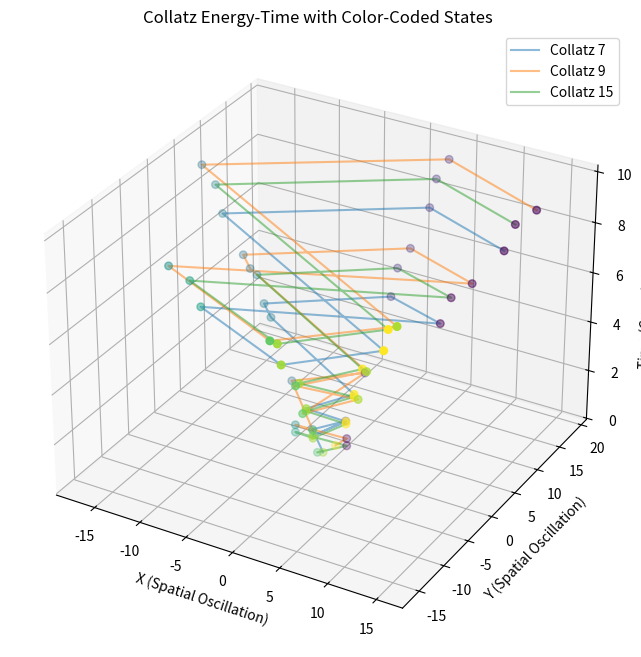

This chart was generated by the following Python code:
import numpy as np
import matplotlib.pyplot as plt
from mpl_toolkits.mplot3d import Axes3D

def generate_collatz(n):
    sequence = [n]
    while n != 1:
        n = n // 2 if n % 2 == 0 else 3 * n + 1
        sequence.append(n)
    return sequence

def octave_reduce(value):
    return (value - 1) % 9 + 1

def plot_sequences():
    fig = plt.figure(figsize=(12, 8))
    ax = fig.add_subplot(111, projection='3d')

    for number in [7, 9, 15]:  # More sequences
        seq = generate_collatz(number)
        x, y, z, energies = [], [], [], []
        time = 0
        for step, value in enumerate(seq):
            energy = octave_reduce(value)
            angle = (energy / 9) * 2 * np.pi
            x_val = np.cos(angle) * (step + 1)
            y_val = np.sin(angle) * (step + 1)
            time += energy * 0.1  # Adjust this for time scaling
            x.append(x_val)
            y.append(y_val)
            z.append(time)
            energies.append(energy)
        
        ax.plot(x, y, z, label=f'Collatz {number}', alpha=0.5)
        ax.scatter(x, y, z, c=energies, cmap='viridis', s=30)  # Color by energy

    ax.set_title("Collatz Energy-Time with Color-Coded States")
    ax.set_xlabel("X (Spatial Oscillation)")
    ax.set_ylabel("Y (Spatial Oscillation)")
    ax.set_zlabel("Time (Cumulative Phase)")
    ax.legend()
    plt.show()

plot_sequences()